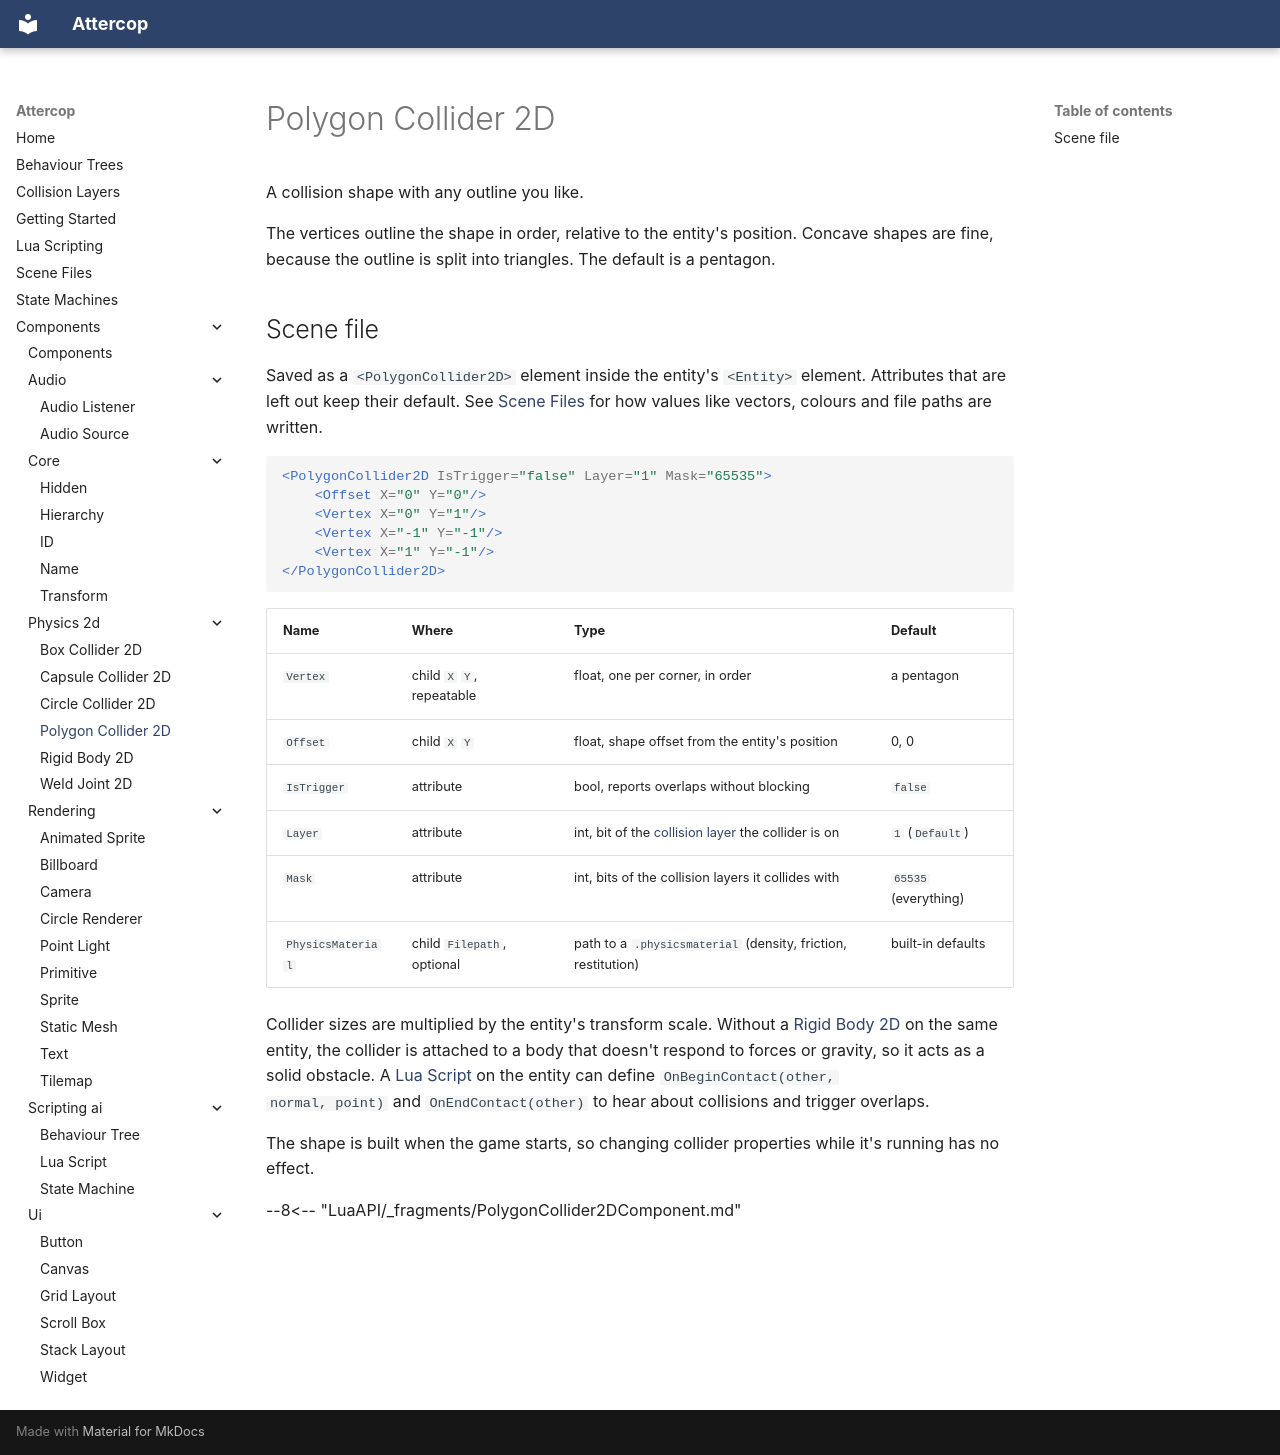

repository: ThomasJowett/Cross-Platform-Game-Engine · page: Components/physics-2d/PolygonCollider2DComponent/index.html · generator: mkdocs

# Polygon Collider 2D

A collision shape with any outline you like.

The vertices outline the shape in order, relative to the entity's position. Concave shapes are
fine, because the outline is split into triangles. The default is a pentagon.

## Scene file

Saved as a `<PolygonCollider2D>` element inside the entity's `<Entity>` element. Attributes that are left out keep their default. See [Scene Files](../../scene-files.md) for how values like vectors, colours and file paths are written.

```xml
<PolygonCollider2D IsTrigger="false" Layer="1" Mask="65535">
    <Offset X="0" Y="0"/>
    <Vertex X="0" Y="1"/>
    <Vertex X="-1" Y="-1"/>
    <Vertex X="1" Y="-1"/>
</PolygonCollider2D>
```

| Name | Where | Type | Default |
| --- | --- | --- | --- |
| `Vertex` | child `X` `Y`, repeatable | float, one per corner, in order | a pentagon |
| `Offset` | child `X` `Y` | float, shape offset from the entity's position | 0, 0 |
| `IsTrigger` | attribute | bool, reports overlaps without blocking | `false` |
| `Layer` | attribute | int, bit of the [collision layer](../../collision-layers.md) the collider is on | `1` (`Default`) |
| `Mask` | attribute | int, bits of the collision layers it collides with | `65535` (everything) |
| `PhysicsMaterial` | child `Filepath`, optional | path to a `.physicsmaterial` (density, friction, restitution) | built-in defaults |

Collider sizes are multiplied by the entity's transform scale. Without a
[Rigid Body 2D](RigidBody2DComponent.md) on the same entity, the collider is attached to a body
that doesn't respond to forces or gravity, so it acts as a solid obstacle. A
[Lua Script](../scripting-ai/LuaScriptComponent.md) on the entity can define `OnBeginContact(other,
normal, point)` and `OnEndContact(other)` to hear about collisions and trigger overlaps.

The shape is built when the game starts, so changing collider properties while it's running
has no effect.

--8<-- "LuaAPI/_fragments/PolygonCollider2DComponent.md"
